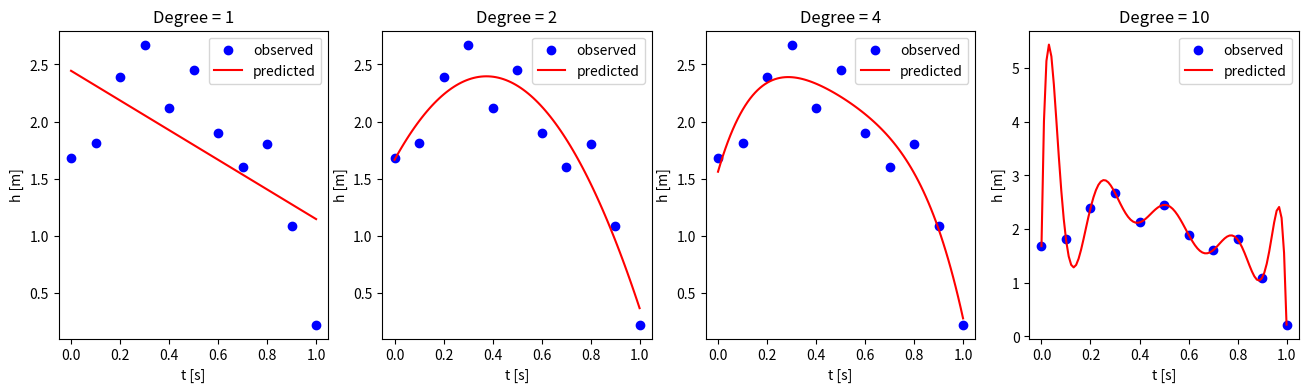

This figure's Python source:
#%% create the dataset
import numpy as np
import matplotlib.pyplot as plt

t = np.linspace(0,1,11)
tp = np.linspace(0, 1, 100) # more densed grid for findign the polynomial

h = np.array([1.68203, 1.80792, 2.38791,2.67408,2.12245, 2.44969,1.89843, 1.60447,1.80634,1.08810,0.22066])

plt.figure(figsize=(16,4))

# fig 1
plt.subplot(141)
degree = 1
fit = np.polyfit(t, h, degree)
model = np.poly1d(fit)

#plot of observed and modeled data
plt.scatter(t,h, c='b', label='observed')
plt.plot(tp, model(tp),c='r', label='predicted')
plt.xlabel('t [s]')
plt.ylabel('h [m]')
plt.title('Degree = 1')
plt.legend()


# fig 2
plt.subplot(142)
#perform quadratic fit using pylab
degree = 2
fit = np.polyfit(t, h, degree)
model = np.poly1d(fit)

#plot of observed and modeled data
plt.scatter(t,h, c='b', label='observed')
plt.plot(tp, model(tp),c='r', label='predicted')
plt.xlabel('t [s]')
plt.ylabel('h [m]')
plt.title('Degree = 2')
plt.legend()

# fig 3
plt.subplot(143)
degree = 4
fit = np.polyfit(t, h, degree)
model = np.poly1d(fit)

#plot of observed and modeled data
plt.scatter(t,h, c='b', label='observed')
plt.plot(tp, model(tp),c='r', label='predicted')
plt.xlabel('t [s]')
plt.ylabel('h [m]')
plt.title('Degree = 4')
plt.legend()

# fig 3
plt.subplot(144)
#perform higher-degree fit using pylab
degree = 10
fit = np.polyfit(t, h, degree)
model = np.poly1d(fit)

#plot of observed and modeled data
plt.scatter(t,h, c='b', label='observed')
plt.plot(tp, model(tp),c='r', label='predicted')
plt.xlabel('t [s]')
plt.ylabel('h [m]')
plt.title('Degree = 10')
plt.legend()
plt.show()